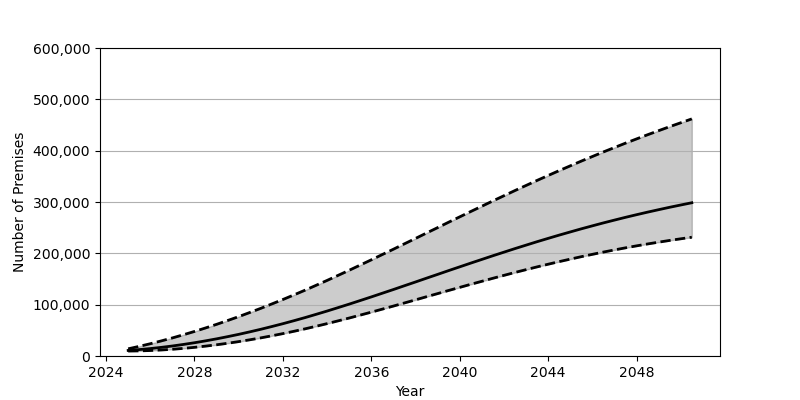

Data behind this chart, as committed beside it:
Date, Low, Base, High
2025-01-01, 9653, 10857, 13993
2025-07-01, 9967, 12484, 18766
2026-01-01, 10669, 14470, 23894
2026-07-01, 11713, 16811, 29384
2027-01-01, 13107, 19491, 35199
2027-07-01, 14818, 22497, 41351
2028-01-01, 16856, 25830, 47819
2028-07-01, 19209, 29478, 54613
2029-01-01, 21858, 33416, 61695
2029-07-01, 24805, 37657, 69073
2030-01-01, 28028, 42171, 76729
2030-07-01, 31525, 46973, 84667
2031-01-01, 35299, 52035, 92872
2031-07-01, 39327, 57358, 101334
2032-01-01, 43611, 62930, 110050
2032-07-01, 48130, 68745, 119013
2033-01-01, 52906, 74803, 128215
2033-07-01, 57891, 81095, 137643
2034-01-01, 63085, 87578, 147272
2034-07-01, 68451, 94243, 157072
2035-01-01, 73981, 101069, 167041
2035-07-01, 79648, 108021, 177144
2036-01-01, 85438, 115103, 187367
2036-07-01, 91331, 122297, 197696
2037-01-01, 97310, 129550, 208097
2037-07-01, 103334, 136874, 218562
2038-01-01, 109400, 144236, 229061
2038-07-01, 115487, 151616, 239587
2039-01-01, 121570, 159001, 250110
2039-07-01, 127650, 166366, 260614
2040-01-01, 133682, 173692, 271082
2040-07-01, 139668, 180960, 281495
2041-01-01, 145570, 188164, 291845
2041-07-01, 151390, 195285, 302100
2042-01-01, 157125, 202306, 312265
2042-07-01, 162741, 209215, 322310
2043-01-01, 168236, 215992, 332242
2043-07-01, 173587, 222645, 342028
2044-01-01, 178800, 229156, 351673
2044-07-01, 183858, 235503, 361169
2045-01-01, 188755, 241696, 370501
2045-07-01, 193487, 247727, 379670
2046-01-01, 198050, 253582, 388675
2046-07-01, 202449, 259268, 397495
2047-01-01, 206662, 264776, 406159
2047-07-01, 210710, 270124, 414628
2048-01-01, 214580, 275284, 422934
2048-07-01, 218275, 280267, 431064
2049-01-01, 221800, 285083, 439023
2049-07-01, 225148, 289737, 446817
2050-01-01, 228343, 294209, 454432
2050-07-01, 231370, 298528, 461895
